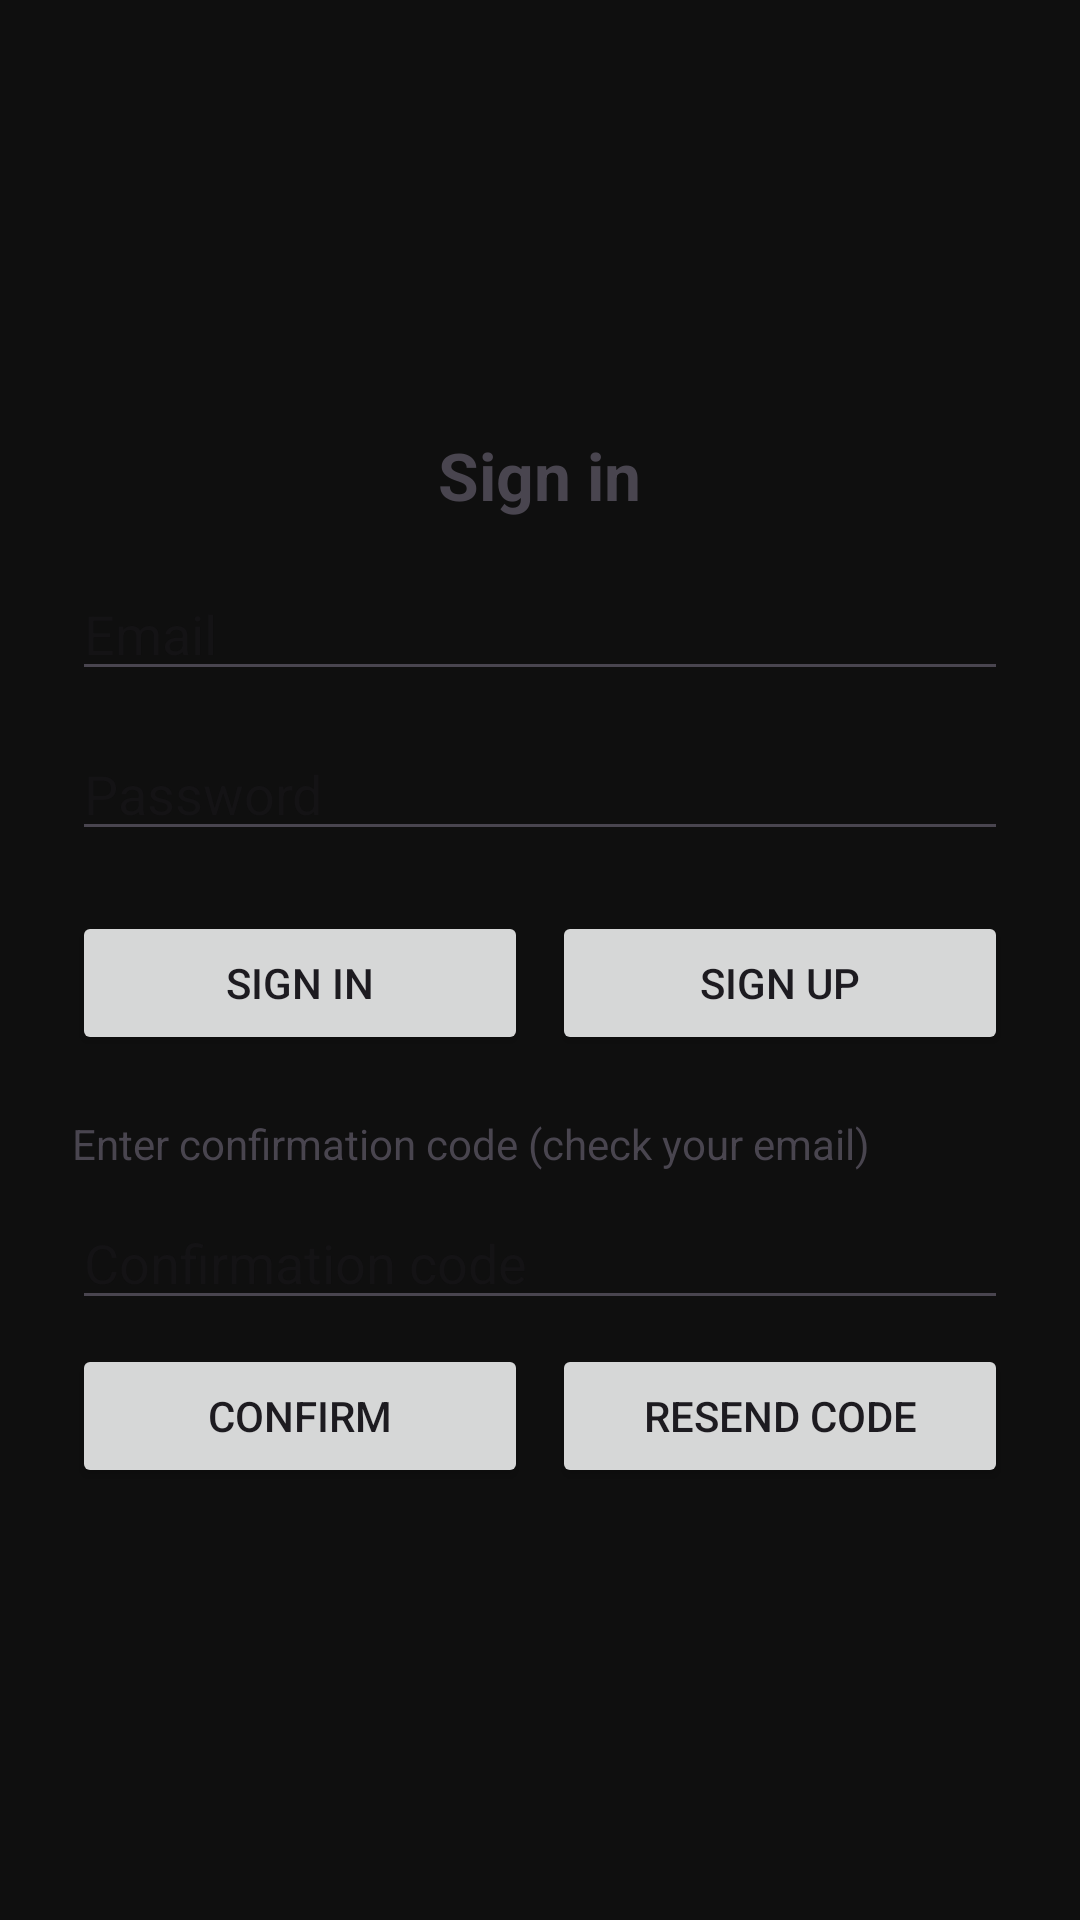

Write the Android layout XML for this screen, with the resource values it uses.
<!-- AndroidManifest.xml: application theme Theme.StashOpusPlayer -->
<!-- res/layout/activity_login.xml -->
<?xml version="1.0" encoding="utf-8"?>
<LinearLayout xmlns:android="http://schemas.android.com/apk/res/android"
    android:layout_width="match_parent"
    android:layout_height="match_parent"
    android:orientation="vertical"
    android:padding="24dp"
    android:gravity="center">

    <TextView
        android:id="@+id/login_title"
        android:layout_width="wrap_content"
        android:layout_height="wrap_content"
        android:text="Sign in"
        android:textStyle="bold"
        android:textSize="22sp"
        android:layout_marginBottom="16dp"/>

    <EditText
        android:id="@+id/login_email"
        android:layout_width="match_parent"
        android:layout_height="wrap_content"
        android:hint="Email"
        android:inputType="textEmailAddress"
        android:autofillHints="emailAddress"
        android:layout_marginBottom="12dp"/>

    <EditText
        android:id="@+id/login_password"
        android:layout_width="match_parent"
        android:layout_height="wrap_content"
        android:hint="Password"
        android:inputType="textPassword"
        android:autofillHints="password"
        android:layout_marginBottom="16dp"/>

    <LinearLayout
        android:layout_width="match_parent"
        android:layout_height="wrap_content"
        android:orientation="horizontal"
        android:gravity="center"
        android:layout_marginTop="4dp">
        <Button
            android:id="@+id/login_button"
            android:layout_width="0dp"
            android:layout_height="wrap_content"
            android:layout_weight="1"
            android:text="Sign In"/>
        <Space
            android:layout_width="8dp"
            android:layout_height="wrap_content"/>
        <Button
            android:id="@+id/signup_button"
            android:layout_width="0dp"
            android:layout_height="wrap_content"
            android:layout_weight="1"
            android:text="Sign Up"/>
    </LinearLayout>

    <ProgressBar
        android:id="@+id/login_progress"
        style="@android:style/Widget.DeviceDefault.Light.ProgressBar.Small"
        android:layout_width="wrap_content"
        android:layout_height="wrap_content"
        android:layout_marginTop="16dp"
        android:visibility="gone"/>

    
    <LinearLayout
        android:layout_width="match_parent"
        android:layout_height="wrap_content"
        android:orientation="vertical"
        android:layout_marginTop="20dp">
        <TextView
            android:layout_width="wrap_content"
            android:layout_height="wrap_content"
            android:text="Enter confirmation code (check your email)"/>
        <EditText
            android:id="@+id/confirm_code"
            android:layout_width="match_parent"
            android:layout_height="wrap_content"
            android:hint="Confirmation code"
            android:inputType="text"
            android:layout_marginTop="8dp"/>
        <LinearLayout
            android:layout_width="match_parent"
            android:layout_height="wrap_content"
            android:orientation="horizontal"
            android:layout_marginTop="8dp">
            <Button
                android:id="@+id/confirm_button"
                android:layout_width="0dp"
                android:layout_height="wrap_content"
                android:layout_weight="1"
                android:text="Confirm"/>
            <Space android:layout_width="8dp" android:layout_height="wrap_content"/>
            <Button
                android:id="@+id/resend_button"
                android:layout_width="0dp"
                android:layout_height="wrap_content"
                android:layout_weight="1"
                android:text="Resend Code"/>
        </LinearLayout>
    </LinearLayout>

</LinearLayout>
<!-- resources referenced by this layout -->
<resources>
  <style name="Theme.StashOpusPlayer" parent="Theme.Material3.DayNight.NoActionBar">
          
          <item name="colorPrimary">@color/primary_color</item>
          <item name="colorPrimaryVariant">@color/primary_dark_color</item>
          <item name="colorOnPrimary">@color/white</item>
          
          
          <item name="colorSecondary">@color/secondary_color</item>
          <item name="colorSecondaryVariant">@color/secondary_dark_color</item>
          <item name="colorOnSecondary">@color/black</item>
          
          
          <item name="android:colorBackground">@color/background_color</item>
          <item name="colorSurface">@color/surface_color</item>
          <item name="colorOnBackground">@color/text_primary</item>
          <item name="colorOnSurface">@color/text_primary</item>
          
          
          <item name="android:statusBarColor" tools:targetApi="l">@color/background_color</item>
          <item name="android:windowLightStatusBar" tools:targetApi="m">false</item>
          
          
          <item name="android:navigationBarColor">@color/background_color</item>
  </style>
  <color name="primary_color">#FF0000</color>
  <color name="primary_dark_color">#C30000</color>
  <color name="white">#FFFFFF</color>
  <color name="secondary_color">#FF6D00</color>
  <color name="secondary_dark_color">#E65100</color>
  <color name="black">#000000</color>
  <color name="background_color">#0F0F0F</color>
  <color name="surface_color">#181818</color>
  <color name="text_primary">#FFFFFF</color>
</resources>
